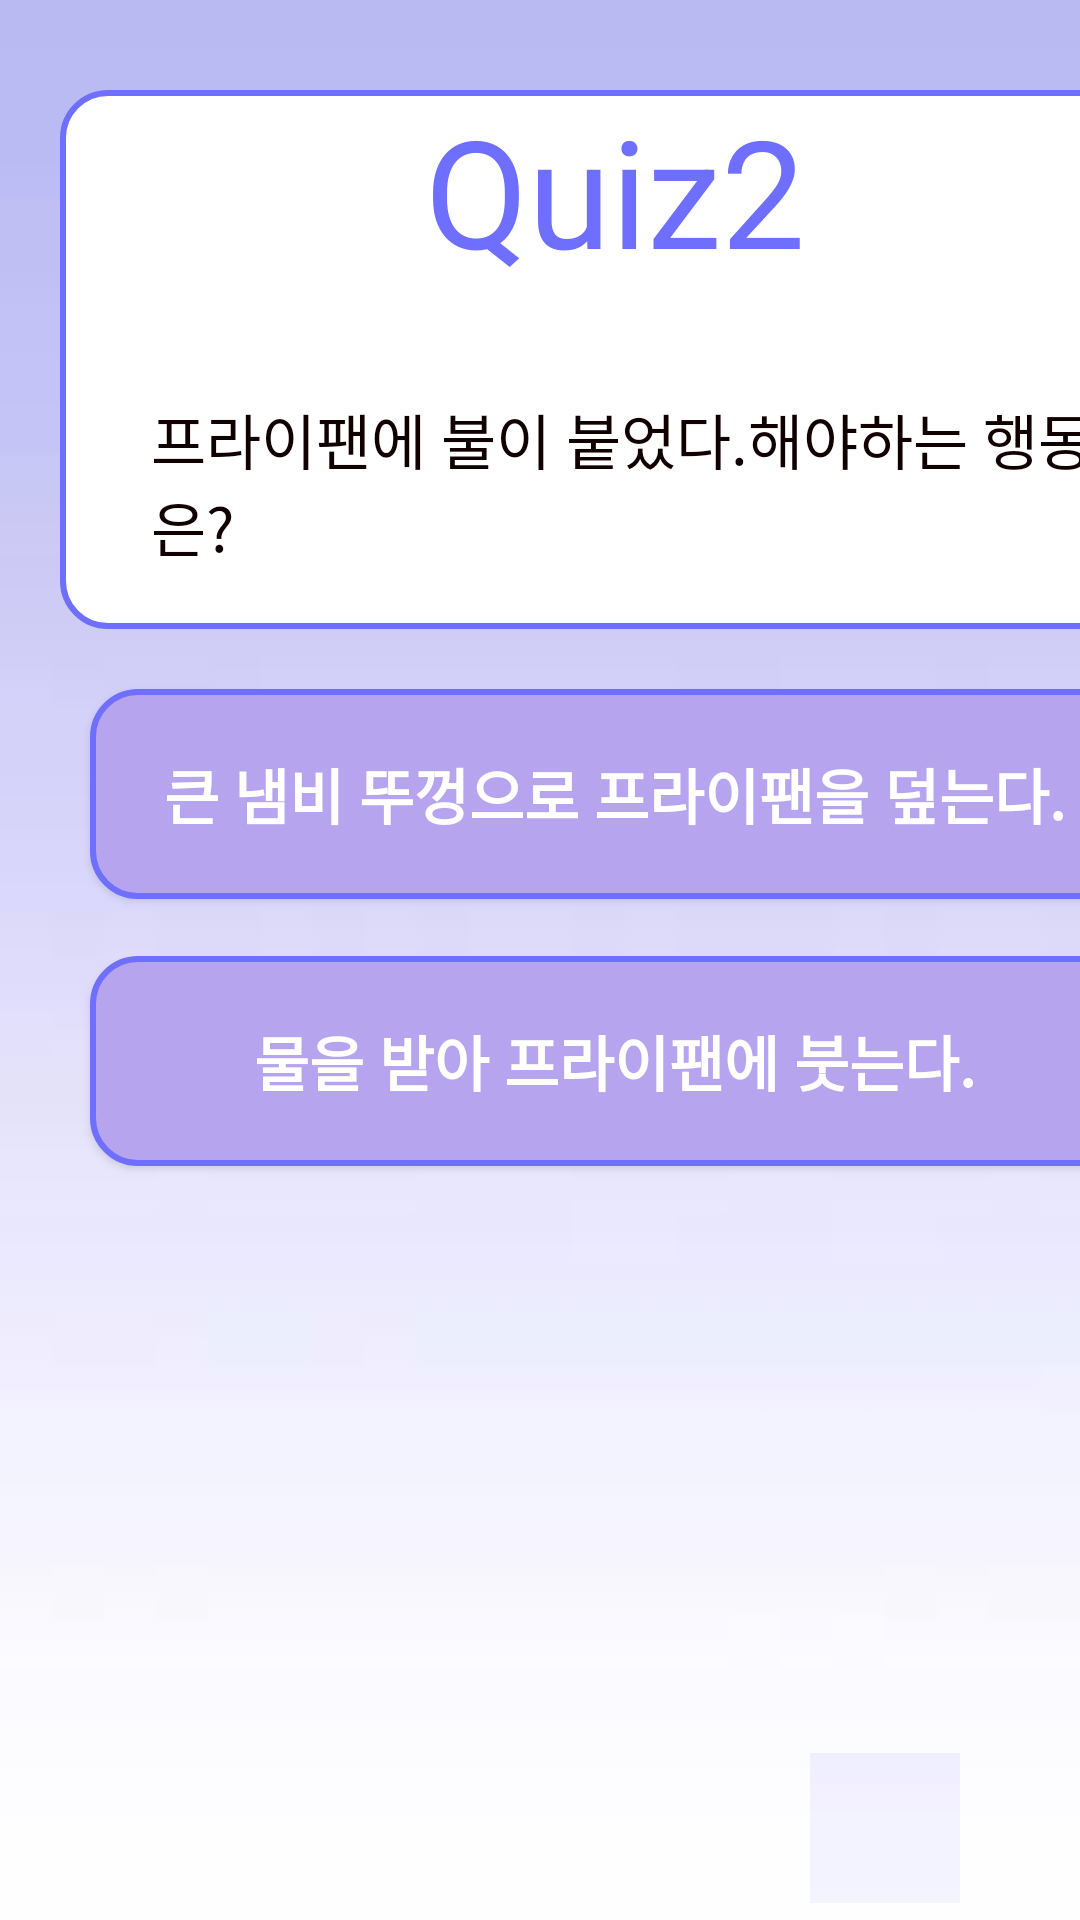

Produce the Android XML layout that renders to this screen, including the resource entries it uses.
<!-- AndroidManifest.xml: application theme AppTheme -->
<!-- res/layout/quiz2.xml -->
<?xml version="1.0" encoding="utf-8"?>
<LinearLayout xmlns:android="http://schemas.android.com/apk/res/android"
    xmlns:app="http://schemas.android.com/apk/res-auto"
    android:layout_width="match_parent"
    android:layout_height="match_parent"
    android:orientation="vertical"
    android:background="@drawable/back">


    <LinearLayout
        android:layout_width="370dp"
        android:layout_height="wrap_content"
        android:layout_marginTop="10dp"
        android:layout_marginLeft="20dp"
        android:gravity="center"
        android:orientation="vertical">

    <LinearLayout
            android:layout_width="match_parent"
            android:layout_height="match_parent"
            android:layout_marginTop="20dp"
            android:gravity="center"
            android:shape="rectangle"
            android:background="@drawable/border_round1"
            android:orientation="vertical">
        <TextView
            android:layout_width="wrap_content"
            android:layout_height="wrap_content"
            android:textSize="50dp"
            android:textColor="#6e6eff"
            android:text="Quiz2"/>

        <TextView
            android:id="@+id/quiz2"
            android:layout_width="317dp"
            android:layout_height="match_parent"
            android:layout_marginLeft="4dp"
            android:layout_marginBottom="20dp"
            android:textColor="#100000"
            android:layout_marginTop="35dp"
            android:text="프라이팬에 불이 붙었다.해야하는 행동은?"
            android:textSize="20dp" />

    </LinearLayout>
        <LinearLayout
            android:layout_width="match_parent"
            android:layout_height="match_parent"
            android:layout_marginTop="20dp"
            android:gravity="center"
            android:orientation="horizontal">
        </LinearLayout>


        <Button
            android:layout_width="350dp"
            android:layout_height="70dp"
            android:id="@+id/right2"
            android:background="@drawable/check_round"
            android:textColor="#ffffff"
            android:textSize="20dp"
            android:textStyle="bold"
            android:text="큰 냄비 뚜껑으로 프라이팬을 덮는다."/>
        <TextView
            android:layout_width="wrap_content"
            android:layout_height="wrap_content"
            />
        <Button

            android:id="@+id/wrong2"
            android:layout_width="350dp"
            android:layout_height="70dp"
            android:textColor="#ffffff"
            android:background="@drawable/check_round"
            android:textSize="20dp"
            android:textStyle="bold"
            android:text="물을 받아 프라이팬에 붓는다." />
        <LinearLayout
            android:layout_marginTop="70dp"
            android:id="@+id/Anserlayout"
            android:layout_width="match_parent"
            android:layout_height="match_parent"
            android:orientation="vertical"
            android:gravity="center">

            <TextView
                android:id="@+id/desc2"
                android:layout_marginLeft="50dp"
                android:layout_width="match_parent"
                android:layout_height="20dp"
                android:textColor="#FF0000"
                android:text="    "/>



            <LinearLayout
                android:layout_width="match_parent"
                android:layout_height="match_parent"
                android:orientation="horizontal">
                <ImageView
                android:layout_width="180dp"
                android:layout_height="180dp"
                android:id="@+id/answer2"/>
                <LinearLayout
                    android:layout_width="match_parent"
                    android:layout_height="match_parent"
                    android:orientation="vertical"
                    android:gravity="center">
                    <TextView
                        android:layout_width="180dp"
                        android:layout_height="100dp"
                        android:textColor="#d000008c"
                        android:padding="10dp"

                        android:id="@+id/info2" />
                    <Button
                        android:layout_width="50dp"
                        android:layout_height="50dp"
                        android:id="@+id/nextBtn2"
                        style="?android:attr/borderlessButtonStyle"
                        android:background="@drawable/hide"/>
               
                </LinearLayout>
            </LinearLayout>
        </LinearLayout>

</LinearLayout>
</LinearLayout>
<!-- resources referenced by this layout -->
<resources>
  <!-- drawable back: jpg bitmap (drawable-v24, 928 bytes) -->
  <!-- drawable border_round1 (drawable-v24) -->
  <?xml version="1.0" encoding="utf-8"?>
  <shape xmlns:android="http://schemas.android.com/apk/res/android"
      android:shape="rectangle" android:padding = "10dp">
      <solid android:color="#ffffff"></solid>
      <corners
          android:bottomLeftRadius="15dp"
          android:bottomRightRadius="15dp"
          android:topLeftRadius="15dp"
          android:topRightRadius="15dp"></corners>
      <stroke android:width="2dp"
          android:color="#6e6eff"></stroke>
  </shape>
  <!-- drawable check_round (drawable-v24) -->
  <?xml version="1.0" encoding="utf-8"?>
  <shape xmlns:android="http://schemas.android.com/apk/res/android"
      android:shape="rectangle" android:padding = "10dp">
      <solid android:color="#b7a4ee"></solid>
      <corners
          android:bottomLeftRadius="15dp"
          android:bottomRightRadius="15dp"
          android:topLeftRadius="15dp"
          android:topRightRadius="15dp"></corners>
      <stroke android:width="2dp"
          android:color="#6e6eff"></stroke>
  </shape>
  <!-- drawable hide: jpg bitmap (drawable-v24, 8212 bytes) -->
  <style name="AppTheme" parent="Theme.AppCompat.Light.DarkActionBar">
          
          <item name="colorPrimary">@color/colorPrimary</item>
          <item name="colorPrimaryDark">@color/colorPrimaryDark</item>
          <item name="colorAccent">@color/colorAccent</item>
          <item name="windowActionBar">false</item>
          <item name="windowNoTitle">true</item>
  
      </style>
  <color name="colorPrimary">#008577</color>
  <color name="colorPrimaryDark">#00574B</color>
  <color name="colorAccent">#D81B60</color>
</resources>
